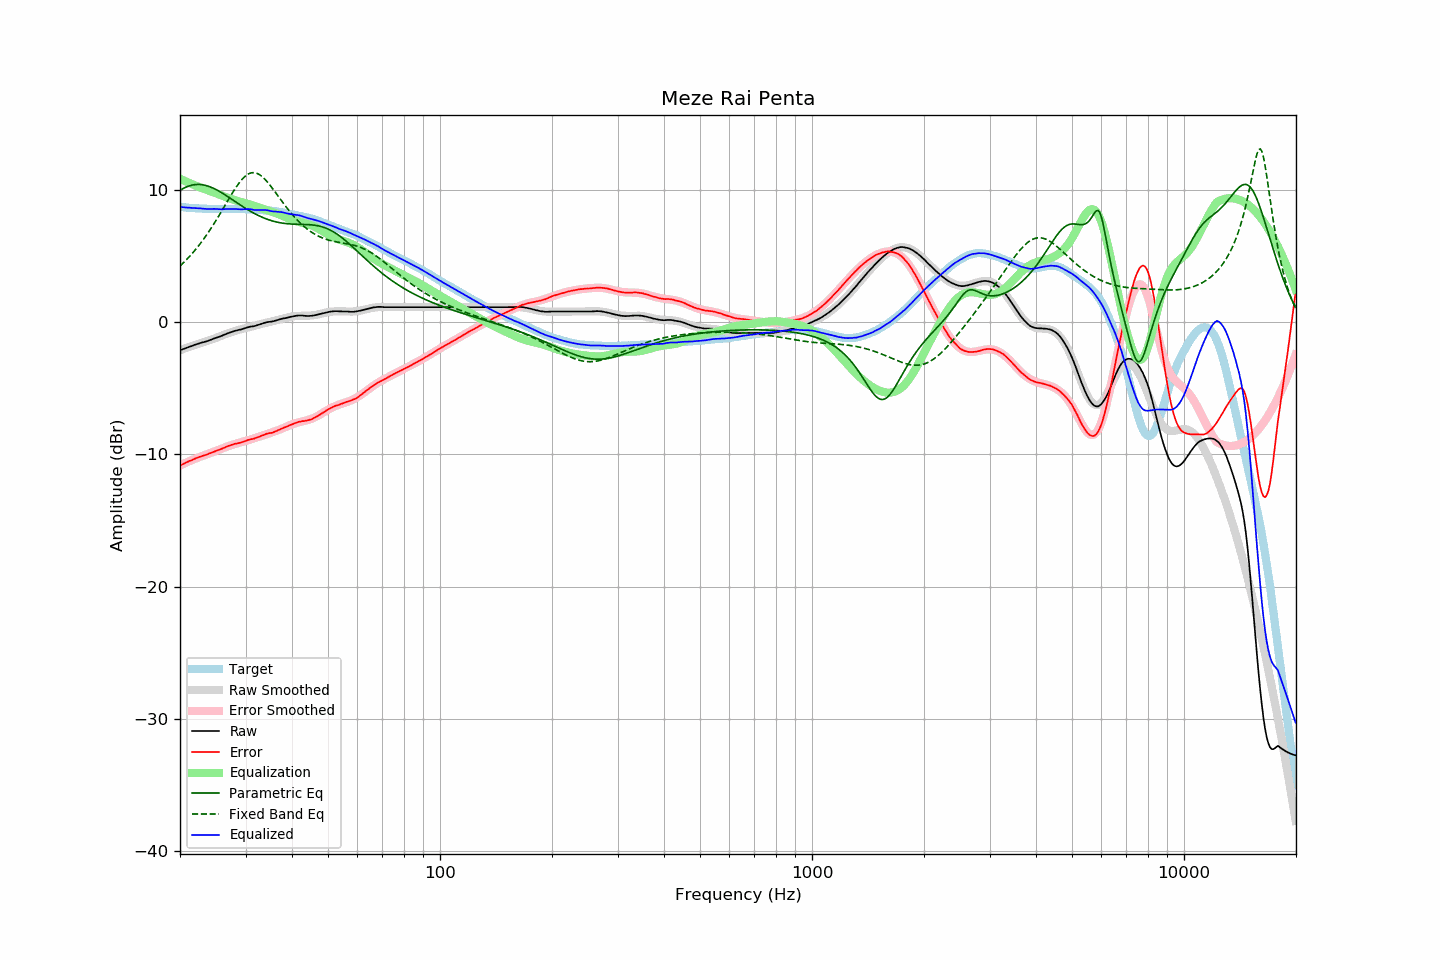

Data behind this chart, as committed beside it:
frequency, raw, error, smoothed, error_smoothed, equalization, parametric_eq, fixed_band_eq, equalized_raw, equalized_smoothed, target
20.00, -2.13, -10.84, -2.13, -10.84, 10.84, 9.97, 4.24, 8.71, 8.72, 8.71
20.20, -2.09, -10.79, -2.08, -10.78, 10.78, 10.04, 4.35, 8.70, 8.70, 8.70
20.40, -2.04, -10.73, -2.04, -10.73, 10.73, 10.11, 4.47, 8.69, 8.69, 8.69
20.61, -2.00, -10.68, -1.99, -10.67, 10.67, 10.17, 4.59, 8.67, 8.68, 8.68
20.81, -1.95, -10.61, -1.95, -10.62, 10.62, 10.22, 4.71, 8.67, 8.67, 8.66
21.02, -1.91, -10.56, -1.91, -10.56, 10.56, 10.27, 4.84, 8.65, 8.66, 8.65
21.23, -1.86, -10.50, -1.87, -10.51, 10.51, 10.31, 4.97, 8.65, 8.64, 8.64
21.44, -1.82, -10.47, -1.82, -10.46, 10.46, 10.35, 5.11, 8.64, 8.64, 8.65
21.66, -1.78, -10.41, -1.78, -10.41, 10.41, 10.37, 5.25, 8.63, 8.63, 8.63
21.87, -1.73, -10.35, -1.74, -10.36, 10.36, 10.39, 5.39, 8.63, 8.62, 8.63
22.09, -1.69, -10.29, -1.70, -10.31, 10.31, 10.41, 5.53, 8.62, 8.61, 8.60
22.31, -1.65, -10.25, -1.66, -10.26, 10.26, 10.41, 5.68, 8.61, 8.60, 8.60
22.54, -1.61, -10.20, -1.62, -10.21, 10.21, 10.41, 5.84, 8.60, 8.59, 8.59
22.76, -1.57, -10.16, -1.58, -10.17, 10.17, 10.40, 6.00, 8.60, 8.59, 8.59
22.99, -1.54, -10.12, -1.54, -10.12, 10.12, 10.39, 6.16, 8.58, 8.58, 8.58
23.22, -1.51, -10.08, -1.50, -10.08, 10.08, 10.36, 6.33, 8.57, 8.58, 8.57
23.45, -1.47, -10.05, -1.46, -10.03, 10.03, 10.34, 6.50, 8.57, 8.57, 8.58
23.69, -1.44, -10.01, -1.42, -9.99, 9.99, 10.30, 6.67, 8.55, 8.57, 8.57
23.92, -1.39, -9.94, -1.38, -9.95, 9.95, 10.26, 6.85, 8.56, 8.56, 8.56
24.16, -1.35, -9.91, -1.34, -9.90, 9.90, 10.22, 7.03, 8.55, 8.56, 8.56
24.40, -1.30, -9.86, -1.30, -9.86, 9.86, 10.17, 7.22, 8.56, 8.56, 8.56
24.65, -1.25, -9.81, -1.26, -9.81, 9.81, 10.11, 7.41, 8.56, 8.56, 8.56
24.89, -1.21, -9.77, -1.21, -9.77, 9.77, 10.05, 7.61, 8.56, 8.55, 8.56
25.14, -1.17, -9.72, -1.17, -9.72, 9.72, 9.99, 7.80, 8.55, 8.55, 8.55
25.39, -1.13, -9.67, -1.12, -9.67, 9.67, 9.92, 8.00, 8.54, 8.55, 8.55
25.65, -1.08, -9.62, -1.07, -9.62, 9.62, 9.85, 8.21, 8.54, 8.55, 8.54
25.91, -1.04, -9.58, -1.02, -9.57, 9.57, 9.78, 8.41, 8.53, 8.55, 8.54
26.16, -0.98, -9.53, -0.98, -9.52, 9.52, 9.70, 8.62, 8.54, 8.54, 8.55
26.43, -0.93, -9.48, -0.93, -9.47, 9.47, 9.63, 8.83, 8.54, 8.54, 8.55
26.69, -0.88, -9.42, -0.89, -9.43, 9.43, 9.55, 9.03, 8.55, 8.54, 8.55
26.96, -0.83, -9.37, -0.84, -9.39, 9.39, 9.47, 9.24, 8.56, 8.54, 8.54
27.23, -0.79, -9.33, -0.80, -9.35, 9.35, 9.39, 9.45, 8.56, 8.54, 8.54
27.50, -0.75, -9.29, -0.76, -9.31, 9.31, 9.30, 9.65, 8.56, 8.55, 8.54
27.77, -0.71, -9.25, -0.72, -9.27, 9.27, 9.22, 9.84, 8.56, 8.55, 8.55
28.05, -0.67, -9.21, -0.68, -9.23, 9.23, 9.14, 10.04, 8.56, 8.55, 8.54
28.33, -0.64, -9.19, -0.64, -9.19, 9.19, 9.06, 10.22, 8.55, 8.55, 8.55
28.62, -0.61, -9.16, -0.60, -9.15, 9.15, 8.98, 10.40, 8.54, 8.55, 8.55
28.90, -0.58, -9.13, -0.57, -9.12, 9.12, 8.90, 10.56, 8.54, 8.55, 8.55
29.19, -0.56, -9.11, -0.54, -9.08, 9.08, 8.82, 10.71, 8.53, 8.55, 8.55
29.48, -0.52, -9.07, -0.51, -9.05, 9.05, 8.74, 10.85, 8.53, 8.54, 8.55
29.78, -0.48, -9.02, -0.48, -9.02, 9.02, 8.66, 10.97, 8.54, 8.54, 8.54
30.08, -0.44, -8.98, -0.45, -8.99, 8.99, 8.59, 11.08, 8.55, 8.54, 8.54
30.38, -0.40, -8.93, -0.42, -8.95, 8.95, 8.51, 11.16, 8.55, 8.53, 8.53
30.68, -0.37, -8.89, -0.39, -8.92, 8.92, 8.44, 11.23, 8.55, 8.53, 8.52
30.99, -0.34, -8.86, -0.36, -8.88, 8.88, 8.37, 11.28, 8.54, 8.52, 8.52
31.30, -0.33, -8.85, -0.32, -8.84, 8.84, 8.30, 11.30, 8.51, 8.51, 8.52
31.61, -0.31, -8.82, -0.29, -8.79, 8.79, 8.23, 11.30, 8.48, 8.51, 8.51
31.93, -0.28, -8.77, -0.25, -8.75, 8.75, 8.17, 11.28, 8.47, 8.50, 8.49
32.24, -0.24, -8.73, -0.22, -8.71, 8.71, 8.11, 11.24, 8.47, 8.49, 8.49
32.57, -0.20, -8.68, -0.19, -8.67, 8.67, 8.05, 11.18, 8.47, 8.48, 8.48
32.89, -0.16, -8.63, -0.16, -8.63, 8.63, 7.99, 11.11, 8.47, 8.47, 8.47
33.22, -0.12, -8.59, -0.13, -8.59, 8.59, 7.94, 11.01, 8.48, 8.47, 8.47
33.55, -0.08, -8.54, -0.10, -8.56, 8.56, 7.88, 10.90, 8.48, 8.46, 8.46
33.89, -0.04, -8.49, -0.07, -8.52, 8.52, 7.84, 10.78, 8.48, 8.45, 8.45
34.23, -0.01, -8.44, -0.04, -8.48, 8.48, 7.79, 10.65, 8.47, 8.44, 8.43
34.57, 0.01, -8.41, -0.00, -8.43, 8.43, 7.75, 10.51, 8.44, 8.43, 8.43
34.92, 0.02, -8.39, 0.03, -8.39, 8.39, 7.71, 10.35, 8.41, 8.42, 8.41
35.27, 0.04, -8.38, 0.06, -8.35, 8.35, 7.67, 10.20, 8.39, 8.41, 8.42
35.62, 0.06, -8.34, 0.09, -8.31, 8.31, 7.63, 10.04, 8.37, 8.39, 8.40
35.97, 0.10, -8.29, 0.12, -8.26, 8.26, 7.60, 9.87, 8.36, 8.38, 8.39
... 635 more rows
